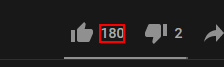
Workflow: youtube_step2

Step 1: get-attribute of the yt-formatted-string 'text'

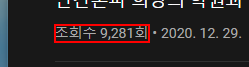
Step 2: get-attribute of the element
